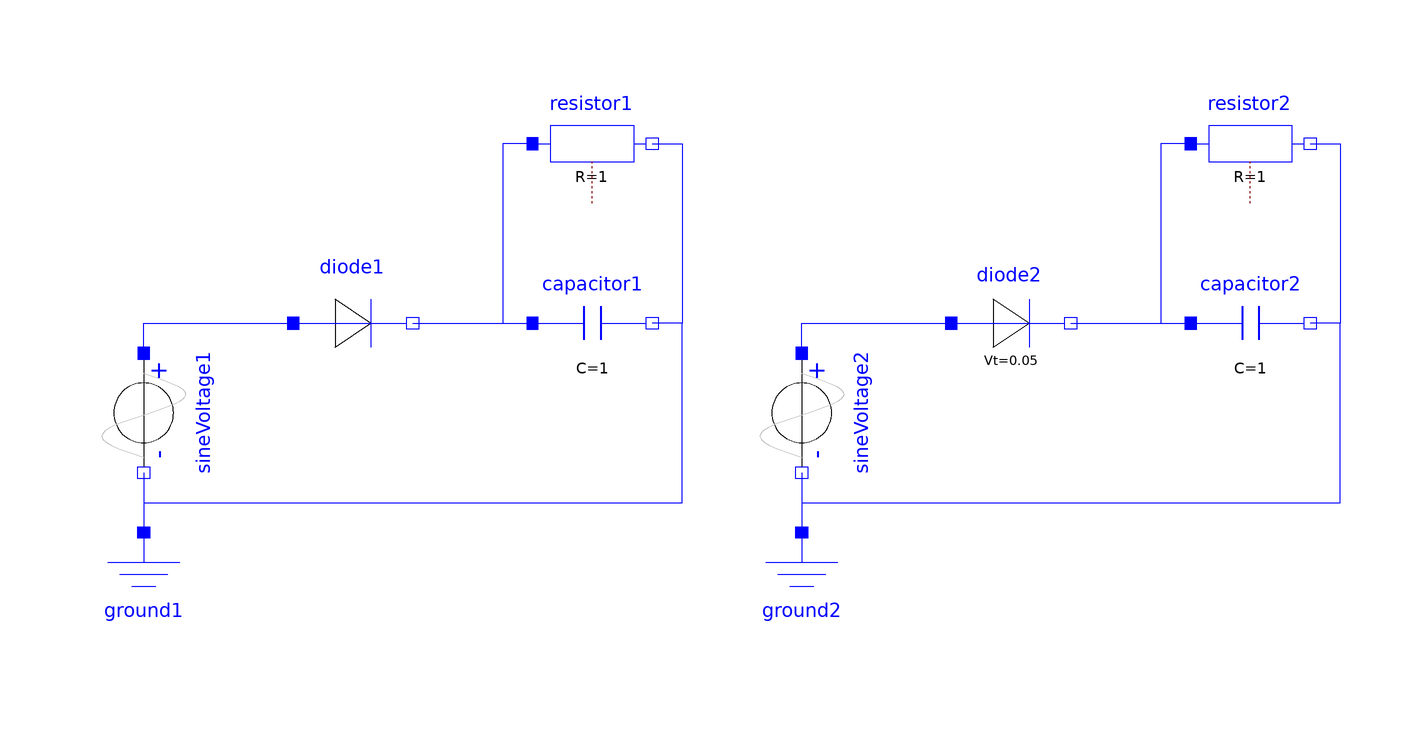

The component connection diagram of the Modelica model below, drawn from its own Placement and Line annotations.

model Issue2899Diode "Conversion test for #2899"
        extends Modelica.Icons.Example;
        Modelica.Electrical.Analog.Semiconductors.HeatingDiode diode1(useHeatPort=false, N=1.5) annotation(Placement(transformation(extent={{-95,40},{-75,60}})));
        Modelica.Electrical.Analog.Basic.Ground ground1 annotation(Placement(transformation(extent={{-130,-5},{-110,15}})));
        Modelica.Electrical.Analog.Sources.SineVoltage sineVoltage1(
          V=1, freqHz=1) annotation(Placement(transformation(origin={-120,35}, extent={{-10,-10},{10,10}}, rotation=270)));
        Modelica.Electrical.Analog.Basic.Capacitor capacitor1(
          v(start=0, fixed=true), C=1) annotation(Placement(transformation(extent={{-55,40},{-35,60}})));
        Modelica.Electrical.Analog.Basic.Resistor resistor1(R=1) annotation(Placement(transformation(extent={{-55,70},{-35,90}})));
        Modelica.Electrical.Analog.Semiconductors.Diode diode2(useHeatPort=false, Vt=0.05) annotation(Placement(transformation(extent={{15,40},{35,60}})));
        Modelica.Electrical.Analog.Basic.Ground ground2 annotation(Placement(transformation(extent={{-20,-5},{0,15}})));
        Modelica.Electrical.Analog.Sources.SineVoltage sineVoltage2(
          V=1, freqHz=1) annotation(Placement(transformation(origin={-10,35}, extent={{-10,-10},{10,10}}, rotation=270)));
        Modelica.Electrical.Analog.Basic.Capacitor capacitor2(
          v(start=0, fixed=true), C=1) annotation(Placement(transformation(extent={{55,40},{75,60}})));
        Modelica.Electrical.Analog.Basic.Resistor resistor2(R=1) annotation(Placement(transformation(extent={{55,70},{75,90}})));
      equation
        connect(sineVoltage1.p,diode1.p) annotation(Line(points={{-120,45},{-120,50},{-100,50},{-95,50}}, color={0,0,255}));
        connect(sineVoltage1.n,ground1.p) annotation(Line(points={{-120,25},{-120,15}}, color={0,0,255}));
        connect(diode1.n,capacitor1.p) annotation(Line(points={{-75,50},{-70,50},{-60,50},{-55,50}}, color={0,0,255}));
        connect(resistor1.p,capacitor1.p) annotation(Line(points={{-55,80},{-60,80},{-60,50},{-55,50}}, color={0,0,255}));
        connect(resistor1.n,capacitor1.n) annotation(Line(points={{-35,80},{-30,80},{-30,50},{-35,50}}, color={0,0,255}));
        connect(sineVoltage1.n,capacitor1.n) annotation(Line(points={{-120,25},{-120,20},{-30,20},{-30,50},{-35,50}}, color={0,0,255}));
        connect(sineVoltage2.n,capacitor2.n) annotation(Line(points={{-10,25},{-10,20},{80,20},{80,50},{75,50}}, color={0,0,255}));
        connect(resistor2.n,capacitor2.n) annotation(Line(points={{75,80},{80,80},{80,50},{75,50}}, color={0,0,255}));
        connect(resistor2.p,capacitor2.p) annotation(Line(points={{55,80},{50,80},{50,50},{55,50}}, color={0,0,255}));
        connect(diode2.n,capacitor2.p) annotation(Line(points={{35,50},{40,50},{50,50},{55,50}}, color={0,0,255}));
        connect(sineVoltage2.n,ground2.p) annotation(Line(points={{-10,25},{-10,15}}, color={0,0,255}));
        connect(sineVoltage2.p,diode2.p) annotation(Line(points={{-10,45},{-10,50},{10,50},{15,50}}, color={0,0,255}));
        annotation(experiment(StopTime=5), Documentation(info="<html>
<p>
Conversion test for <a href=\"https://github.com/modelica/ModelicaStandardLibrary/issues/2899\">#2899</a>.
</p>
</html>"));
      end Issue2899Diode;